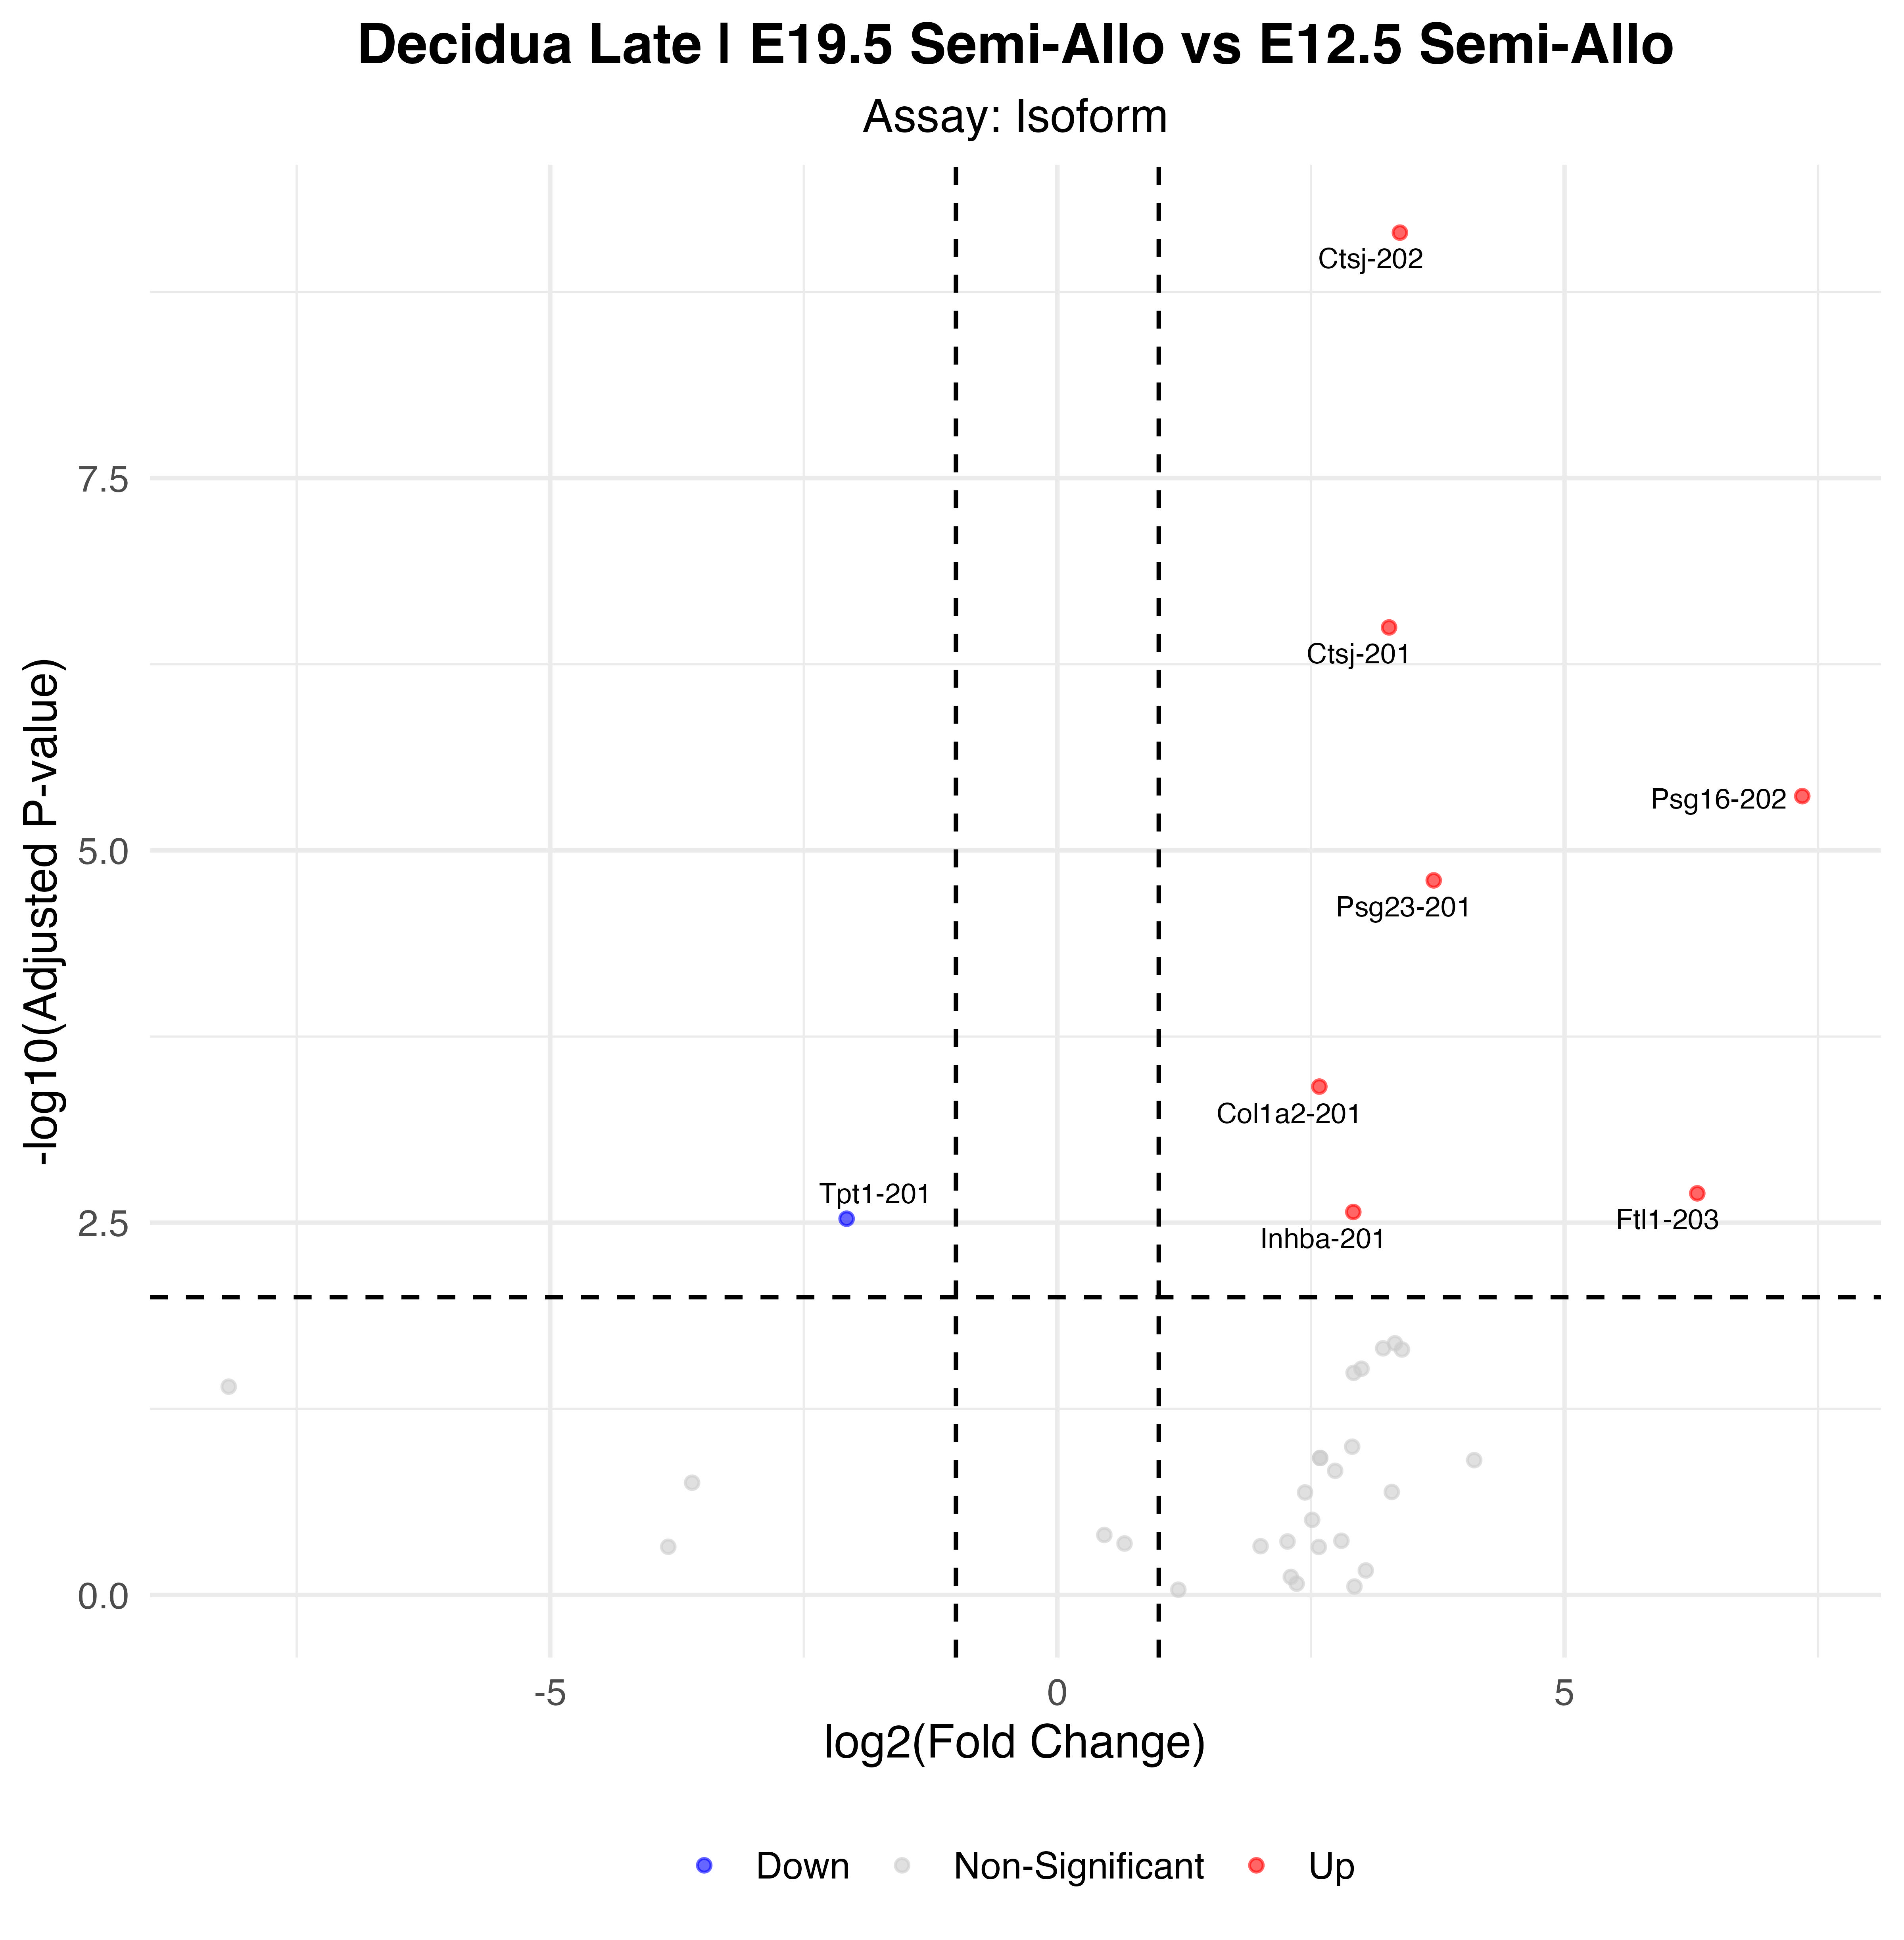

The table this chart was drawn from, first rows:
p_val, avg_log2FC, pct.1, pct.2, p_val_adj, gene, p_val_adj_plot, Significance
9.2473914243391e-15, 3.377, 0.69, 0.032, 7.10699020526157e-10, Ctsj-202, 7.10699020526157e-10, Up
4.13933816890311e-12, 3.27, 0.586, 0.032, 3.1812469563288e-07, Ctsj-201, 3.1812469563288e-07, Up
5.62123481411488e-11, 7.344, 0.414, 0, 4.32014380403985e-06, Psg16-202, 4.32014380403985e-06, Up
2.06829979086847e-10, 3.711, 0.552, 0.042, 1.58957112127405e-05, Psg23-201, 1.58957112127405e-05, Up
5.01613090742628e-09, 2.583, 0.586, 0.074, 0.0003855, Col1a2-201, 0.0003855, Up
2.61331623260096e-08, 6.309, 0.414, 0.032, 0.002008, Ftl1-203, 0.002008, Up
3.48575900872099e-08, 2.918, 0.586, 0.116, 0.002679, Inhba-201, 0.002679, Up
3.8683972470454e-08, -2.078, 0.793, 0.968, 0.002973, Tpt1-201, 0.002973, Down
